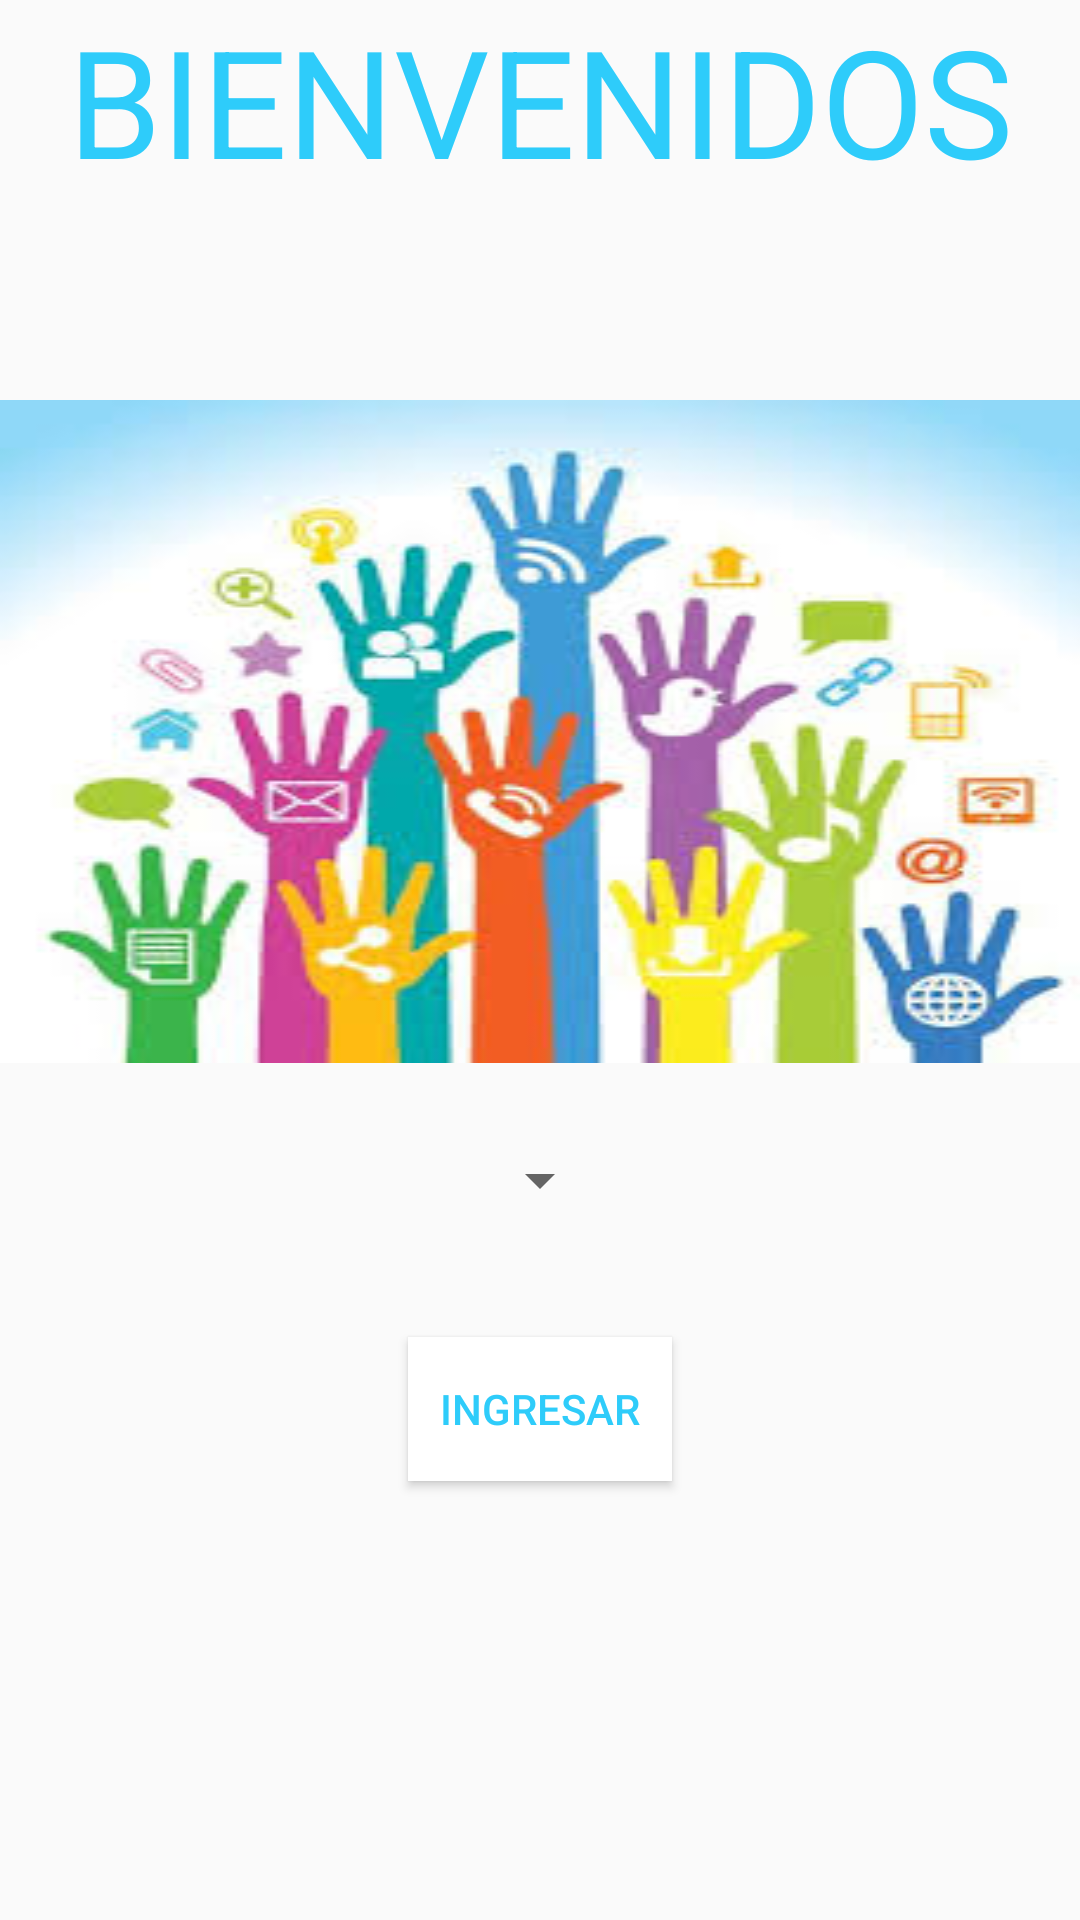

Here is an Android app screen rendered from its layout file. Give the layout XML and the strings, colors and styles it references.
<!-- AndroidManifest.xml: application theme AppTheme -->
<!-- res/layout/activity_main.xml -->
<?xml version="1.0" encoding="utf-8"?>

<LinearLayout xmlns:android="http://schemas.android.com/apk/res/android"
    xmlns:tools="http://schemas.android.com/tools"
    android:orientation="vertical"
    android:id="@+id/activity_main"
    android:background="#FAFAFA"
    android:layout_width="match_parent"
    android:layout_height="match_parent"
    android:paddingBottom="@dimen/activity_vertical_margin"
    android:paddingLeft="@dimen/activity_horizontal_margin"
    android:paddingRight="@dimen/activity_horizontal_margin"
    android:paddingTop="@dimen/activity_vertical_margin"
    tools:context="com.ingsoftware.final_ing.MainActivity">
    <TextView
        android:layout_width="match_parent"
        android:layout_height="wrap_content"
        android:text="BIENVENIDOS"
        android:textSize="50dp"
        android:textAlignment="center"
        android:textColor="#2ECCFA"
        />
    <TextView
        android:layout_width="match_parent"
        android:layout_height="wrap_content"
        android:textSize="50dp"
        />
    <ImageView
        android:layout_width="match_parent"
        android:layout_height="wrap_content"
        android:background="@drawable/dis"
        />
    <TextView
        android:layout_width="match_parent"
        android:layout_height="wrap_content"
        android:textSize="20dp"/>

    <Spinner
        android:layout_width="wrap_content"
        android:layout_height="wrap_content"
        android:layout_gravity="center"
        android:id="@+id/sEscoger">
    </Spinner>
    <TextView
        android:layout_width="match_parent"
        android:layout_height="wrap_content"
        android:textSize="30dp"/>
    <Button
        android:layout_width="wrap_content"
        android:layout_height="wrap_content"
        android:text="Ingresar"
        android:layout_gravity="center"
        android:textColor="#2ECCFA"
        android:background="#FFFFFF"
        android:onClick="I"
        />




</LinearLayout>
<!-- resources referenced by this layout -->
<resources>
  <!-- drawable dis: png bitmap (drawable, 87427 bytes) -->
  <style name="AppTheme" parent="Theme.AppCompat.Light.DarkActionBar">
          
          <item name="colorPrimary">@color/colorPrimary</item>
          <item name="colorPrimaryDark">@color/colorPrimaryDark</item>
          <item name="colorAccent">@color/colorAccent</item>
          <item name="actionBarTheme">@color/discip</item>
      </style>
  <color name="colorPrimary">#F1ECFF</color>
  <color name="colorPrimaryDark">#2FAACE</color>
  <color name="colorAccent">#FF4081</color>
  <color name="discip">#2ECCFA</color>
</resources>
